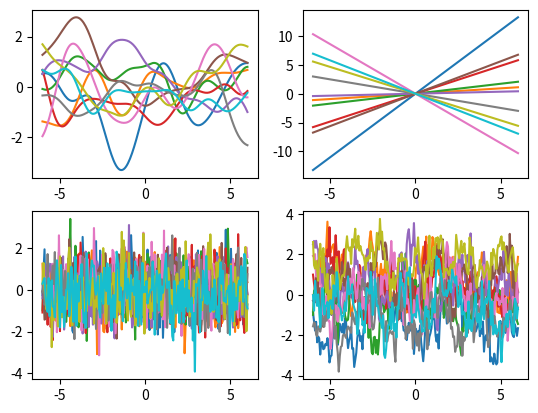

Python code for this plot:
import numpy as np
from scipy.spatial.distance import cdist
import matplotlib.pyplot as plt

# mean function
def mu(x_i):
    return np.zeros(x_i.shape)

# co-variance function
# ell = length scale
def rbf_kernel(x_i,x_j,sigma2,ell2):
    if x_j is None:
        d = cdist(x_i, x_i)
    else:
        d = cdist(x_i, x_j)
    K = sigma2*np.exp(-np.power(d, 2)/ell2)
    return K

def lin_kernel(x_i,x_j,sigma2):
    if x_j is None:
        return sigma2*x_i.dot(x_i.T)
    else:
        return sigma2*x_i.dot(x_j.T)

def white_kernel(x_i,x_j,sigma2):
    if x_j is None:
        return sigma2*np.eye(x_i.shape[0])
    else:
        return np.zeroes(x_i.shape[0],x_j.shape[0])

def periodic_kernel(x_i,x_j,sigma2,period,ell):
    if x_j is None:
        d = cdist(x_i, x_i)
    else:
        d = cdist(x_i, x_j)
    return sigma2*np.exp(-(2*np.sin((np.pi/period)*np.sqrt(d))**2)/ell**2)

# index set for the marginal
x=np.linspace(-6,6,200).reshape(-1,1) # (200,1) rather than (200,)
# computer covariance matrix
K_1=rbf_kernel(x,None,1,2)
K_2=lin_kernel(x,None,1)
K_3=white_kernel(x,None,1)
K_4=periodic_kernel(x,None,1,1,2)
# create mean vector
mu=np.zeros(x.shape[0])

# Plot samples
fig,ax=plt.subplots(nrows=2,ncols=2)
ax[0,0].plot(x,np.random.multivariate_normal(mu, K_1, 10).T)
ax[0,1].plot(x,np.random.multivariate_normal(mu, K_2, 10).T)
ax[1,0].plot(x,np.random.multivariate_normal(mu, K_3, 10).T)
ax[1,1].plot(x,np.random.multivariate_normal(mu, K_4, 10).T)
plt.show()
